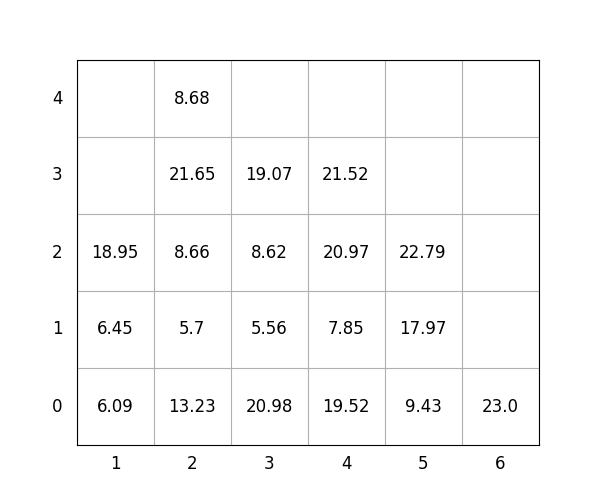

Values plotted in this chart, from the file beside it:
idx, loc_x, loc_y, loc_z, weight, group, score, seq, reloc, size(ft)
1, 6, 0, 0, 23.0, 3, 323.0, 1, 0, 20
2, 5, 0, 0, 9.43, 2, 209.4, 2, 0, 20
3, 2, 0, 0, 13.23, 0, 13.23, 3, 1.0, 20
4, 2, 0, 1, 5.7, 0, 5.7, 4, 1.0, 20
5, 5, 0, 1, 17.97, 3, 318, 5, 0, 20
6, 2, 0, 2, 8.66, 0, 8.66, 6, 1.0, 20
7, 2, 0, 3, 21.65, 2, 221.7, 7, 1.0, 20
8, 5, 0, 2, 22.79, 3, 322.8, 8, 0, 20
9, 1, 0, 0, 6.09, 0, 6.09, 9, 1.0, 20
10, 3, 0, 0, 20.98, 1, 121, 10, 1.0, 20
11, 4, 0, 0, 19.52, 3, 319.5, 11, 1.0, 20
12, 4, 0, 1, 7.85, 3, 307.9, 12, 1.0, 20
13, 3, 0, 1, 5.56, 1, 105.6, 13, 1.0, 20
14, 3, 0, 2, 8.62, 1, 108.6, 14, 1.0, 20
15, 2, 0, 4, 8.68, 2, 208.7, 15, 1.0, 20
16, 3, 0, 3, 19.07, 1, 119.1, 16, 1.0, 20
17, 4, 0, 2, 20.97, 3, 321, 17, 1.0, 20
18, 1, 0, 1, 6.45, 0, 6.45, 18, 1.0, 20
19, 1, 0, 2, 18.95, 0, 18.95, 19, 1.0, 20
20, 4, 0, 3, 21.52, 3, 321.5, 20, 1, 20
